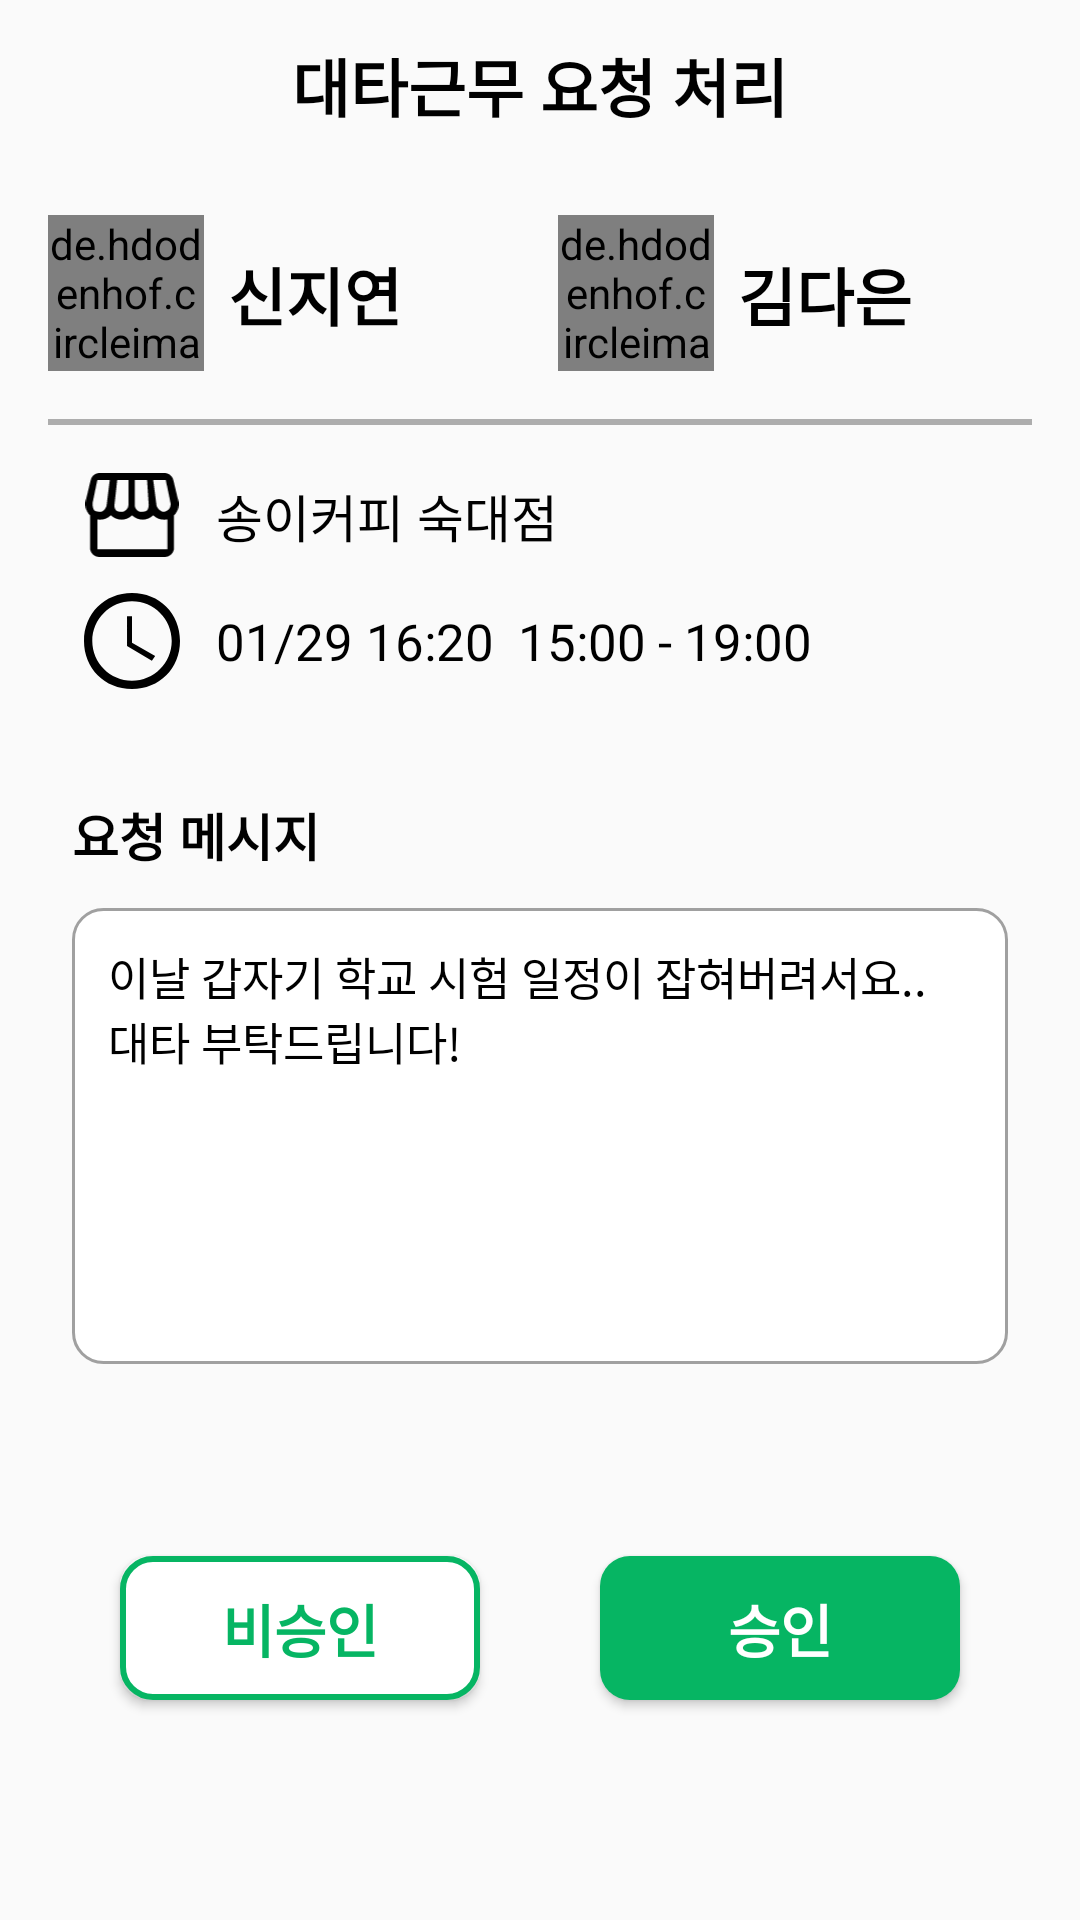

This screen was rendered from an Android layout file. Write that file and the resources it references.
<!-- AndroidManifest.xml: application theme Theme.Coalba2 -->
<!-- res/layout/activity_substitute_work_process.xml -->
<?xml version="1.0" encoding="utf-8"?>
<androidx.constraintlayout.widget.ConstraintLayout
    xmlns:android="http://schemas.android.com/apk/res/android"
    xmlns:app="http://schemas.android.com/apk/res-auto"
    xmlns:tools="http://schemas.android.com/tools"
    android:layout_width="match_parent"
    android:layout_height="match_parent"
    tools:context=".ui.view.SubstituteWorkProcessActivity">

    <ImageView
        android:id="@+id/iv_substitutework_process_back"
        android:layout_width="24dp"
        android:layout_height="24dp"
        android:layout_margin="16dp"
        android:src="@drawable/ic_back"
        app:layout_constraintStart_toStartOf="parent"
        app:layout_constraintTop_toTopOf="parent"/>

    <TextView
        android:id="@+id/tv_substitutework_process"
        android:layout_width="wrap_content"
        android:layout_height="wrap_content"
        android:text="@string/substitutework_process_title"
        android:textColor="@color/black"
        android:textSize="21dp"
        android:textStyle="bold"
        app:layout_constraintStart_toStartOf="parent"
        app:layout_constraintEnd_toEndOf="parent"
        app:layout_constraintTop_toTopOf="@id/iv_substitutework_process_back"
        app:layout_constraintBottom_toBottomOf="@id/iv_substitutework_process_back"/>

    <de.hdodenhof.circleimageview.CircleImageView
        android:id="@+id/iv_substitutework_process_profile1"
        android:layout_width="52dp"
        android:layout_height="52dp"
        android:src="@drawable/ic_emptyimg"
        android:layout_marginStart="16dp"
        android:layout_marginTop="28dp"
        app:layout_constraintStart_toStartOf="parent"
        app:layout_constraintTop_toBottomOf="@id/tv_substitutework_process"/>

    <TextView
        android:id="@+id/tv_substitutework_process_name1"
        android:layout_width="wrap_content"
        android:layout_height="wrap_content"
        android:text="@string/base_name2"
        android:textStyle="bold"
        android:textColor="@color/black"
        android:textSize="21dp"
        android:layout_marginStart="8dp"
        app:layout_constraintStart_toEndOf="@id/iv_substitutework_process_profile1"
        app:layout_constraintTop_toTopOf="@id/iv_substitutework_process_profile1"
        app:layout_constraintBottom_toBottomOf="@id/iv_substitutework_process_profile1"/>

    <ImageView
        android:id="@+id/iv_substitutework_process_arrow"
        android:layout_width="28dp"
        android:layout_height="24dp"
        android:src="@drawable/ic_arrow"
        android:layout_marginStart="12dp"
        app:layout_constraintStart_toEndOf="@id/tv_substitutework_process_name1"
        app:layout_constraintTop_toTopOf="@id/tv_substitutework_process_name1"
        app:layout_constraintBottom_toBottomOf="@id/tv_substitutework_process_name1"/>

    <de.hdodenhof.circleimageview.CircleImageView
        android:id="@+id/iv_substitutework_process_profile2"
        android:layout_width="52dp"
        android:layout_height="52dp"
        android:src="@drawable/ic_emptyimg"
        android:layout_marginStart="12dp"
        android:layout_marginTop="28dp"
        app:layout_constraintStart_toEndOf="@id/iv_substitutework_process_arrow"
        app:layout_constraintTop_toBottomOf="@id/tv_substitutework_process"/>

    <TextView
        android:id="@+id/tv_substitutework_process_name2"
        android:layout_width="wrap_content"
        android:layout_height="wrap_content"
        android:text="@string/base_name1"
        android:textStyle="bold"
        android:textColor="@color/black"
        android:textSize="21dp"
        android:layout_marginStart="8dp"
        app:layout_constraintStart_toEndOf="@id/iv_substitutework_process_profile2"
        app:layout_constraintTop_toTopOf="@id/iv_substitutework_process_profile2"
        app:layout_constraintBottom_toBottomOf="@id/iv_substitutework_process_profile2"/>

    <TextView
        android:id="@+id/tv_substitutework_process_state"
        android:layout_width="wrap_content"
        android:layout_height="wrap_content"
        android:text="@string/substitutework_state_submit"
        android:textStyle="bold"
        android:textColor="@color/main"
        android:textSize="17dp"
        android:layout_marginEnd="16dp"
        android:layout_marginTop="4dp"
        android:visibility="gone"
        app:layout_constraintEnd_toEndOf="parent"
        app:layout_constraintTop_toBottomOf="@id/tv_substitutework_process"/>

    <View
        android:id="@+id/ll_substitutework_process"
        android:layout_width="match_parent"
        android:layout_height="2dp"
        android:background="@color/substitutework_line"
        android:layout_marginTop="16dp"
        android:layout_marginHorizontal="16dp"
        app:layout_constraintStart_toStartOf="parent"
        app:layout_constraintEnd_toEndOf="parent"
        app:layout_constraintTop_toBottomOf="@id/iv_substitutework_process_profile1"/>

    <ImageView
        android:id="@+id/iv_substitutework_process_store"
        android:layout_width="32dp"
        android:layout_height="28dp"
        android:src="@drawable/ic_store"
        android:layout_marginStart="28dp"
        android:layout_marginTop="16dp"
        app:layout_constraintStart_toStartOf="parent"
        app:layout_constraintTop_toBottomOf="@id/ll_substitutework_process"/>

    <TextView
        android:id="@+id/tv_substitutework_process_store"
        android:layout_width="wrap_content"
        android:layout_height="wrap_content"
        android:text="@string/base_store_name1"
        android:textColor="@color/black"
        android:textSize="17dp"
        android:layout_marginStart="12dp"
        app:layout_constraintStart_toEndOf="@id/iv_substitutework_process_store"
        app:layout_constraintTop_toTopOf="@id/iv_substitutework_process_store"
        app:layout_constraintBottom_toBottomOf="@id/iv_substitutework_process_store"/>

    <ImageView
        android:id="@+id/iv_substitutework_process_time"
        android:layout_width="32dp"
        android:layout_height="32dp"
        android:src="@drawable/ic_worktime"
        android:layout_marginTop="12dp"
        app:layout_constraintStart_toStartOf="@id/iv_substitutework_process_store"
        app:layout_constraintTop_toBottomOf="@id/iv_substitutework_process_store"/>

    <TextView
        android:id="@+id/tv_substitutework_process_date"
        android:layout_width="wrap_content"
        android:layout_height="wrap_content"
        android:text="@string/message_date"
        android:textColor="@color/black"
        android:textSize="17dp"
        android:layout_marginStart="12dp"
        app:layout_constraintStart_toEndOf="@id/iv_substitutework_process_time"
        app:layout_constraintTop_toTopOf="@id/iv_substitutework_process_time"
        app:layout_constraintBottom_toBottomOf="@id/iv_substitutework_process_time"/>

    <TextView
        android:id="@+id/tv_substitutework_process_starttime"
        android:layout_width="wrap_content"
        android:layout_height="wrap_content"
        android:text="@string/base_starttime"
        android:textColor="@color/black"
        android:textSize="17dp"
        android:layout_marginStart="8dp"
        app:layout_constraintStart_toEndOf="@id/tv_substitutework_process_date"
        app:layout_constraintTop_toTopOf="@id/iv_substitutework_process_time"
        app:layout_constraintBottom_toBottomOf="@id/iv_substitutework_process_time"/>

    <TextView
        android:id="@+id/tv_substitutework_process_dash"
        android:layout_width="wrap_content"
        android:layout_height="wrap_content"
        android:text="@string/substitutework_process_dash"
        android:textColor="@color/black"
        android:textSize="17dp"
        android:layout_marginStart="4dp"
        app:layout_constraintStart_toEndOf="@id/tv_substitutework_process_starttime"
        app:layout_constraintTop_toTopOf="@id/iv_substitutework_process_time"
        app:layout_constraintBottom_toBottomOf="@id/iv_substitutework_process_time"/>

    <TextView
        android:id="@+id/tv_substitutework_process_endtime"
        android:layout_width="wrap_content"
        android:layout_height="wrap_content"
        android:text="@string/base_endtime"
        android:textColor="@color/black"
        android:textSize="17dp"
        android:layout_marginStart="4dp"
        app:layout_constraintStart_toEndOf="@id/tv_substitutework_process_dash"
        app:layout_constraintTop_toTopOf="@id/iv_substitutework_process_time"
        app:layout_constraintBottom_toBottomOf="@id/iv_substitutework_process_time"/>

    <TextView
        android:id="@+id/tv_substitutework_process_message"
        android:layout_width="wrap_content"
        android:layout_height="wrap_content"
        android:text="@string/substitutework_message"
        android:textStyle="bold"
        android:textColor="@color/black"
        android:textSize="17dp"
        android:layout_marginStart="24dp"
        android:layout_marginTop="36dp"
        app:layout_constraintStart_toStartOf="parent"
        app:layout_constraintTop_toBottomOf="@id/iv_substitutework_process_time"/>

    <EditText
        android:id="@+id/et_substitutework_message"
        android:layout_width="match_parent"
        android:layout_height="152dp"
        android:layout_marginHorizontal="24dp"
        android:layout_marginTop="12dp"
        android:background="@drawable/bg_mypage"
        android:text= "@string/substitutework_exmessage"
        android:gravity="start"
        android:padding="12dp"
        android:textSize="15dp"
        android:textColor="@color/black"
        android:enabled="false"
        app:layout_constraintStart_toStartOf="parent"
        app:layout_constraintEnd_toEndOf="parent"
        app:layout_constraintTop_toBottomOf="@id/tv_substitutework_process_message"/>

    <Button
        android:id="@+id/btn_refuse"
        android:layout_width="120dp"
        android:layout_height="48dp"
        android:background="@drawable/bg_refusebtn"
        android:textSize="19dp"
        android:textStyle="bold"
        android:textColor="@color/main"
        android:text="@string/substitutework_process_no"
        android:layout_marginTop="64dp"
        android:visibility="visible"
        app:layout_constraintStart_toStartOf="parent"
        app:layout_constraintEnd_toStartOf="@id/btn_submit"
        app:layout_constraintTop_toBottomOf="@id/et_substitutework_message"/>

    <Button
        android:id="@+id/btn_submit"
        android:layout_width="120dp"
        android:layout_height="48dp"
        android:background="@drawable/bg_basicbtn"
        android:textSize="19dp"
        android:textStyle="bold"
        android:textColor="@color/white"
        android:text="@string/substitutework_process_ok"
        android:layout_marginTop="64dp"
        android:visibility="visible"
        app:layout_constraintStart_toEndOf="@id/btn_refuse"
        app:layout_constraintEnd_toEndOf="parent"
        app:layout_constraintTop_toBottomOf="@id/et_substitutework_message"/>

</androidx.constraintlayout.widget.ConstraintLayout>
<!-- resources referenced by this layout -->
<resources>
  <color name="black">#FF000000</color>
  <color name="main">#06B563</color>
  <color name="substitutework_line">#ADADAD</color>
  <color name="white">#FFFFFFFF</color>
  <!-- drawable bg_basicbtn (drawable) -->
  <?xml version="1.0" encoding="utf-8"?>
  <shape xmlns:android="http://schemas.android.com/apk/res/android"
      android:shape="rectangle">
  
      <solid android:color="@color/main"/>
      <size
          android:width="300dp"
          android:height="60dp" />
      <corners android:radius="10dp" />
  
  </shape>
  <!-- drawable bg_mypage (drawable) -->
  <?xml version="1.0" encoding="utf-8"?>
  <shape xmlns:android="http://schemas.android.com/apk/res/android"
      android:shape="rectangle">
  
      <solid android:color="@color/white"/>
      <size
          android:width="360dp"
          android:height="140dp" />
      <corners android:radius="10dp" />
      <stroke
          android:width="1dp"
          android:color="@color/mypage" />
  
  </shape>
  <!-- drawable bg_refusebtn (drawable) -->
  <?xml version="1.0" encoding="utf-8"?>
  <shape xmlns:android="http://schemas.android.com/apk/res/android"
      android:shape="rectangle">
  
      <solid android:color="@color/white"/>
      <size
          android:width="300dp"
          android:height="60dp" />
      <corners android:radius="10dp" />
      <stroke
          android:width="2dp"
          android:color="@color/main" />
  </shape>
  <!-- drawable ic_worktime (drawable) -->
  <vector xmlns:android="http://schemas.android.com/apk/res/android"
      android:width="30dp"
      android:height="30dp"
      android:viewportWidth="30"
      android:viewportHeight="30">
    <path
        android:pathData="M15,0C6.434,0 0,6.434 0,15C0,23.566 6.434,30 15,30C23.581,30 30,23.566 30,15C30,6.434 23.581,0 15,0ZM15,27.414C8.141,27.414 2.586,21.859 2.586,15C2.586,8.141 8.141,2.586 15,2.586C21.859,2.586 27.414,8.141 27.414,15C27.414,21.859 21.859,27.414 15,27.414ZM15,7.241H13.448V16.552L21.207,21.207L22.241,19.655L15,15.517V7.241Z"
        android:fillColor="#000000"/>
  </vector>
  <string name="base_endtime">19:00</string>
  <string name="base_name1">김다은</string>
  <string name="base_name2">신지연</string>
  <string name="base_starttime">15:00</string>
  <string name="base_store_name1">송이커피 숙대점</string>
  <string name="message_date">01/29 16:20</string>
  <string name="substitutework_exmessage">이날 갑자기 학교 시험 일정이 잡혀버려서요.. 대타 부탁드립니다!</string>
  <string name="substitutework_message">요청 메시지</string>
  <string name="substitutework_process_dash">-</string>
  <string name="substitutework_process_no">비승인</string>
  <string name="substitutework_process_ok">승인</string>
  <string name="substitutework_process_title">대타근무 요청 처리</string>
  <string name="substitutework_state_submit">수락</string>
  <style name="Theme.Coalba2" parent="Theme.AppCompat.Light.NoActionBar">
          
          <item name="colorPrimary">@color/purple_500</item>
          <item name="colorPrimaryVariant">@color/purple_700</item>
          <item name="colorOnPrimary">@color/white</item>
          
          <item name="colorSecondary">@color/teal_200</item>
          <item name="colorSecondaryVariant">@color/teal_700</item>
          <item name="colorOnSecondary">@color/black</item>
          
          <item name="android:statusBarColor">?attr/colorPrimaryVariant</item>
          
          <item name="android:windowFullscreen">true</item>
      </style>
  <color name="mypage">#A0A0A0</color>
  <color name="purple_500">#FF6200EE</color>
  <color name="purple_700">#FF3700B3</color>
  <color name="teal_200">#FF03DAC5</color>
  <color name="teal_700">#FF018786</color>
</resources>
